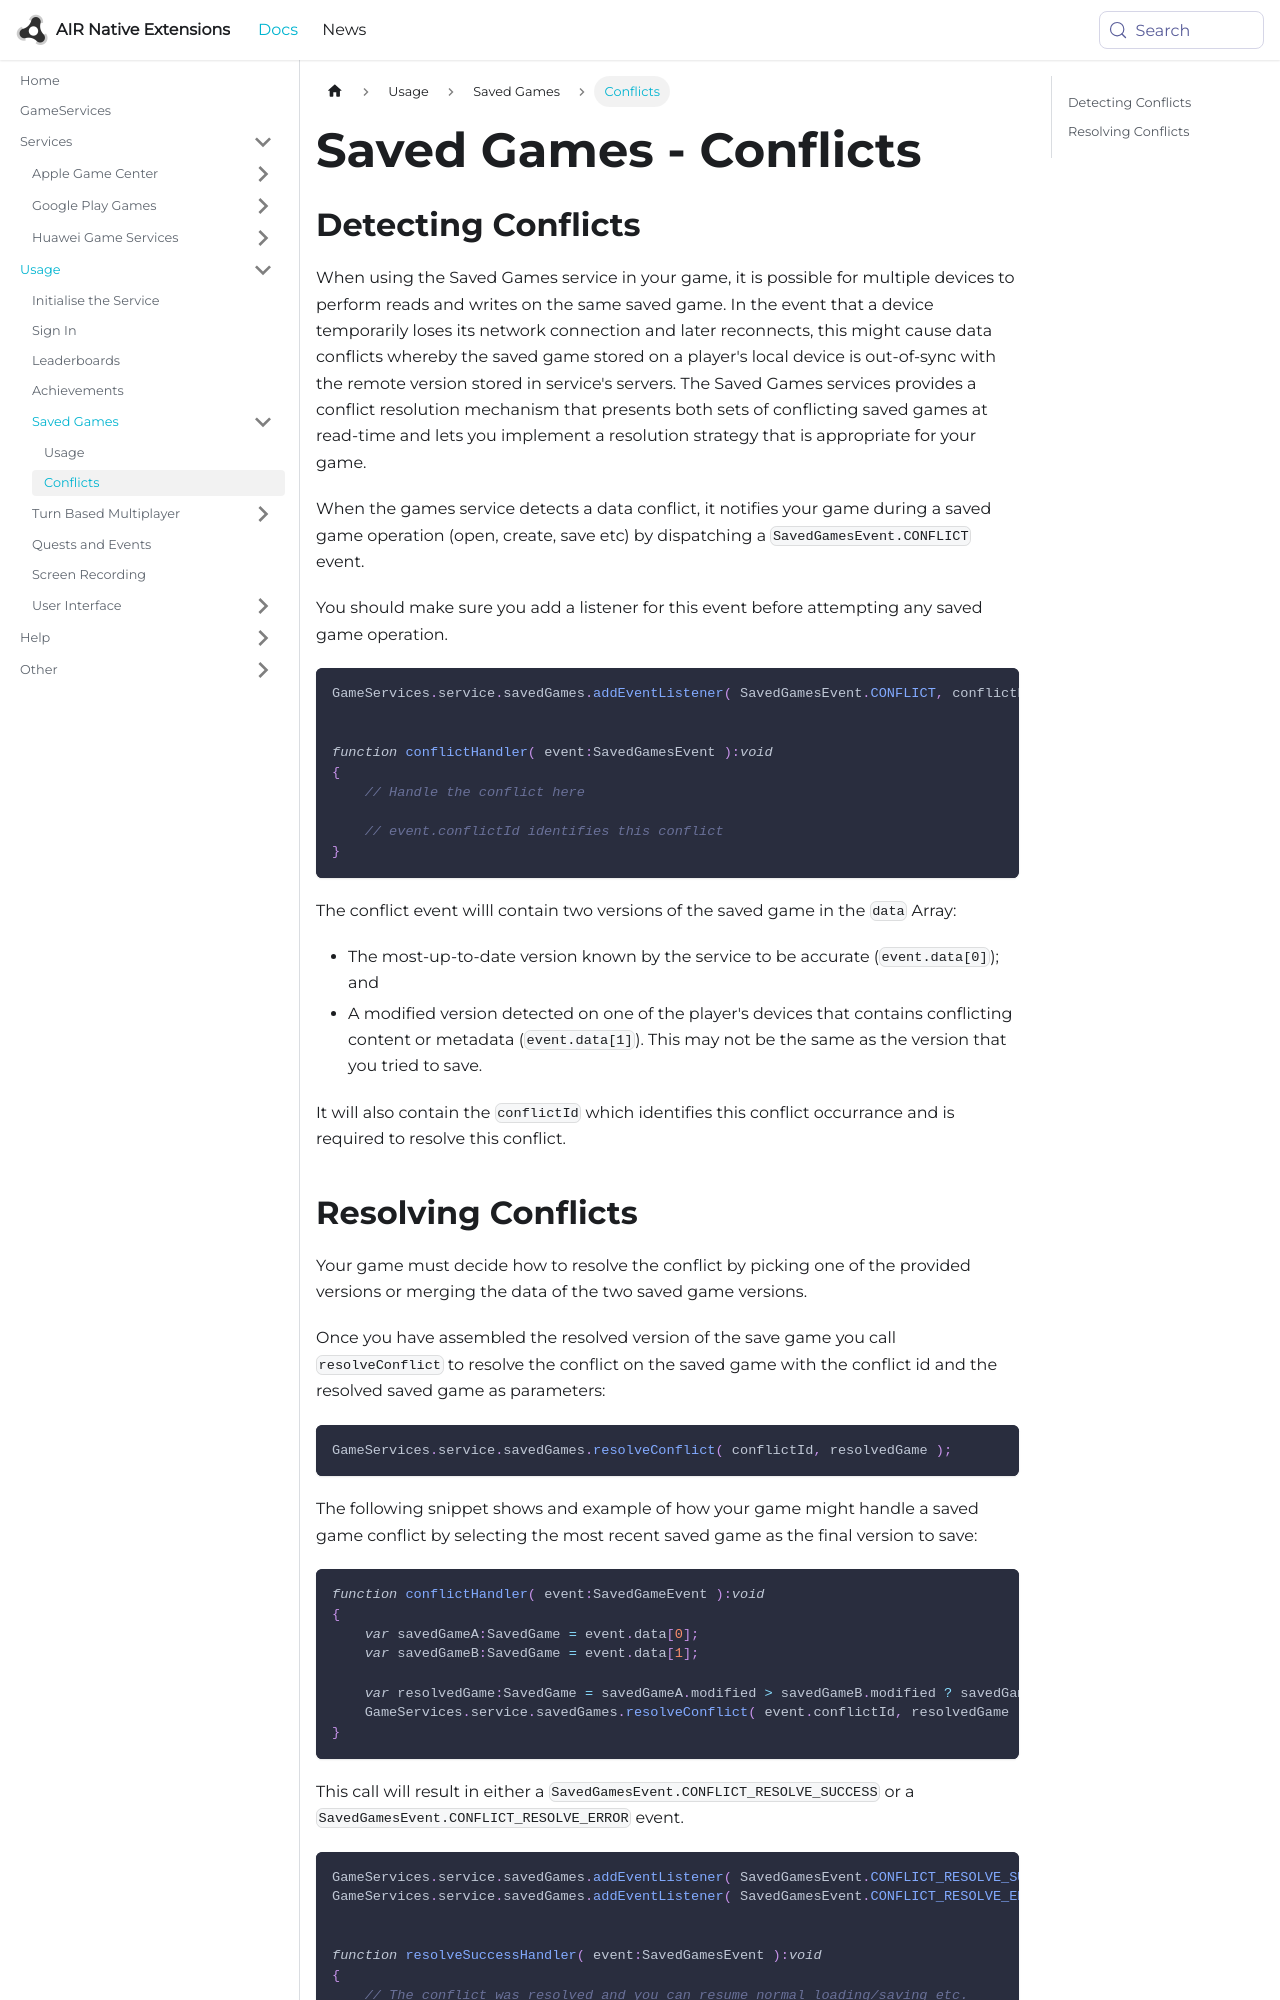

repository: airnativeextensions/nativeextensions-documentation · page: docs/gameservices/saved-games---conflicts/index.html · generator: docusaurus

---
title: Saved Games - Conflicts
sidebar_label: Conflicts
---

## Detecting Conflicts

When using the Saved Games service in your game, it is possible for multiple devices to perform reads and writes on the same saved game. In the event that a device temporarily loses its network connection and later reconnects, this might cause data conflicts whereby the saved game stored on a player's local device is out-of-sync with the remote version stored in service's servers. The Saved Games services provides a conflict resolution mechanism that presents both sets of conflicting saved games at read-time and lets you implement a resolution strategy that is appropriate for your game.

When the games service detects a data conflict, it notifies your game during a saved game operation (open, create, save etc) by dispatching a `SavedGamesEvent.CONFLICT` event.

You should make sure you add a listener for this event before attempting any saved game operation.

```actionscript
GameServices.service.savedGames.addEventListener( SavedGamesEvent.CONFLICT, conflictHandler );


function conflictHandler( event:SavedGamesEvent ):void
{
    // Handle the conflict here

    // event.conflictId identifies this conflict 
}
```

The conflict event willl contain two versions of the saved game in the `data` Array:

- The most-up-to-date version known by the service to be accurate (`event.data[0]`); and
- A modified version detected on one of the player's devices that contains conflicting content or metadata (`event.data[1]`). This may not be the same as the version that you tried to save.

It will also contain the `conflictId` which identifies this conflict occurrance and is required to resolve this conflict.
